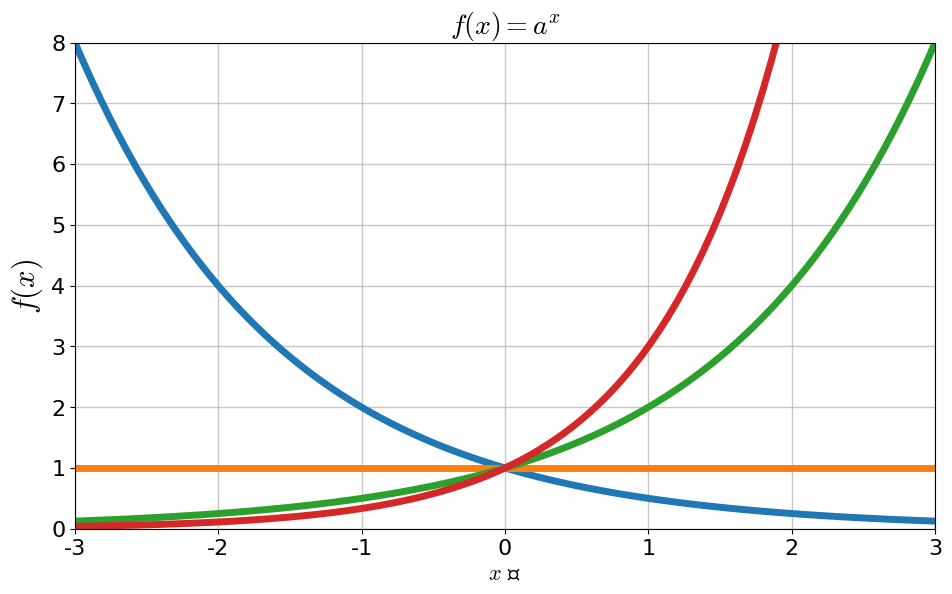

Here is the Python script that generated this plot:
import numpy as np
import matplotlib.pyplot as plt

fig = plt.figure(figsize=(10, 6))
plt.subplots_adjust(left = 0.11, right = 0.97, bottom = 0.11, top = 0.92)
plt.rcParams['font.family'] = 'Times New Roman'
plt.rcParams['font.size'] = 16
plt.rcParams['mathtext.fontset'] = 'cm'

colors = plt.rcParams['axes.prop_cycle'].by_key()['color']

x_min = -3.0
x_max = 3.0
#2次関数の定義
N = 100
def f(x, a):
    return a ** x
#極値

#係数
a1 = 1.0 / 2.0
a2 = 1.0
a3 = 2.0
a4 = 3.0

xl = []
y1l = []
y2l = []
y3l = []
y4l = []

for i in range(N+1):
    x = x_min + (x_max - x_min) * i / N
    y1 = f(x, a1)
    y2 = f(x, a2)
    y3 = f(x, a3)
    y4 = f(x, a4)
    xl.append(x)
    y1l.append(y1)
    y2l.append(y2)
    y3l.append(y3)
    y4l.append(y4)
    
    

plt.title(r"$f(x) = a^x$", fontname="Yu Gothic", fontsize=20, fontweight=1000)
plt.xlabel(r"$x$" + " 軸", fontname="Yu Gothic", fontsize=16, fontweight=500)
plt.ylabel(r"$f(x)$", fontname="Yu Gothic", fontsize=22, fontweight=500)

plt.grid(which = "major", axis = "x", alpha = 0.7, linewidth = 1)
plt.grid(which = "major", axis = "y", alpha = 0.7, linewidth = 1)

plt.xlim([x_min, x_max])
plt.ylim([0.0, 8.0])

plt.plot(xl, y1l, linestyle='solid', linewidth = 5)
plt.plot(xl, y2l, linestyle='solid', linewidth = 5)
plt.plot(xl, y3l, linestyle='solid', linewidth = 5)
plt.plot(xl, y4l, linestyle='solid', linewidth = 5)


plt.show()
